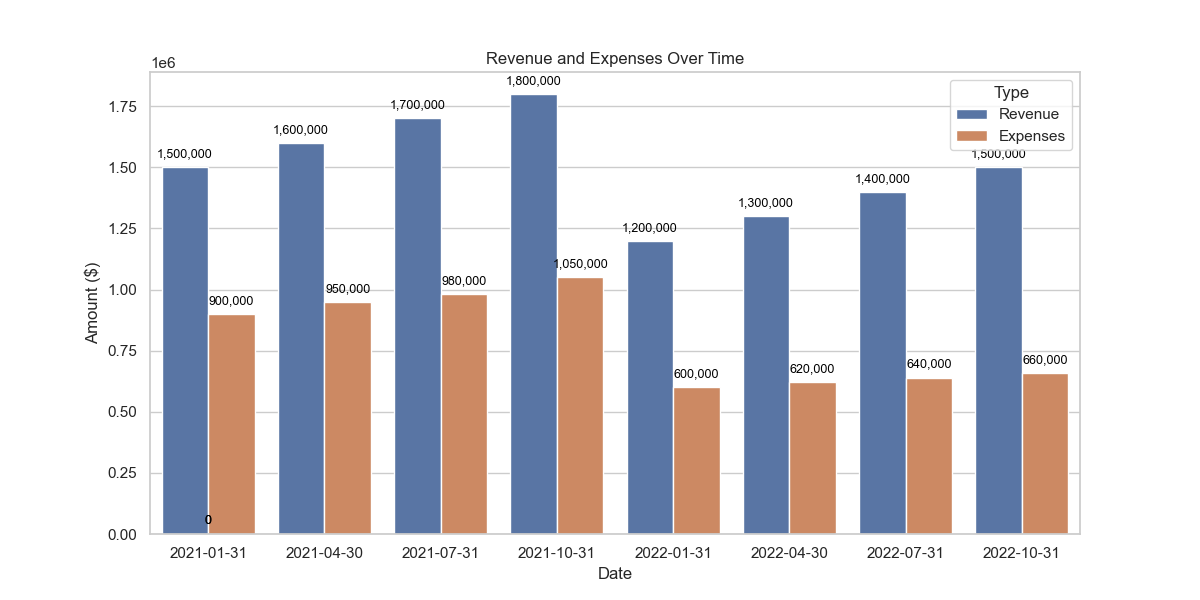

The data file committed next to this chart (first rows):
Date, Revenue, Expenses
2021-01-31, 1500000, 900000
2021-04-30, 1600000, 950000
2021-07-31, 1700000, 980000
2021-10-31, 1800000, 1050000
2022-01-31, 1200000, 600000
2022-04-30, 1300000, 620000
2022-07-31, 1400000, 640000
2022-10-31, 1500000, 660000
